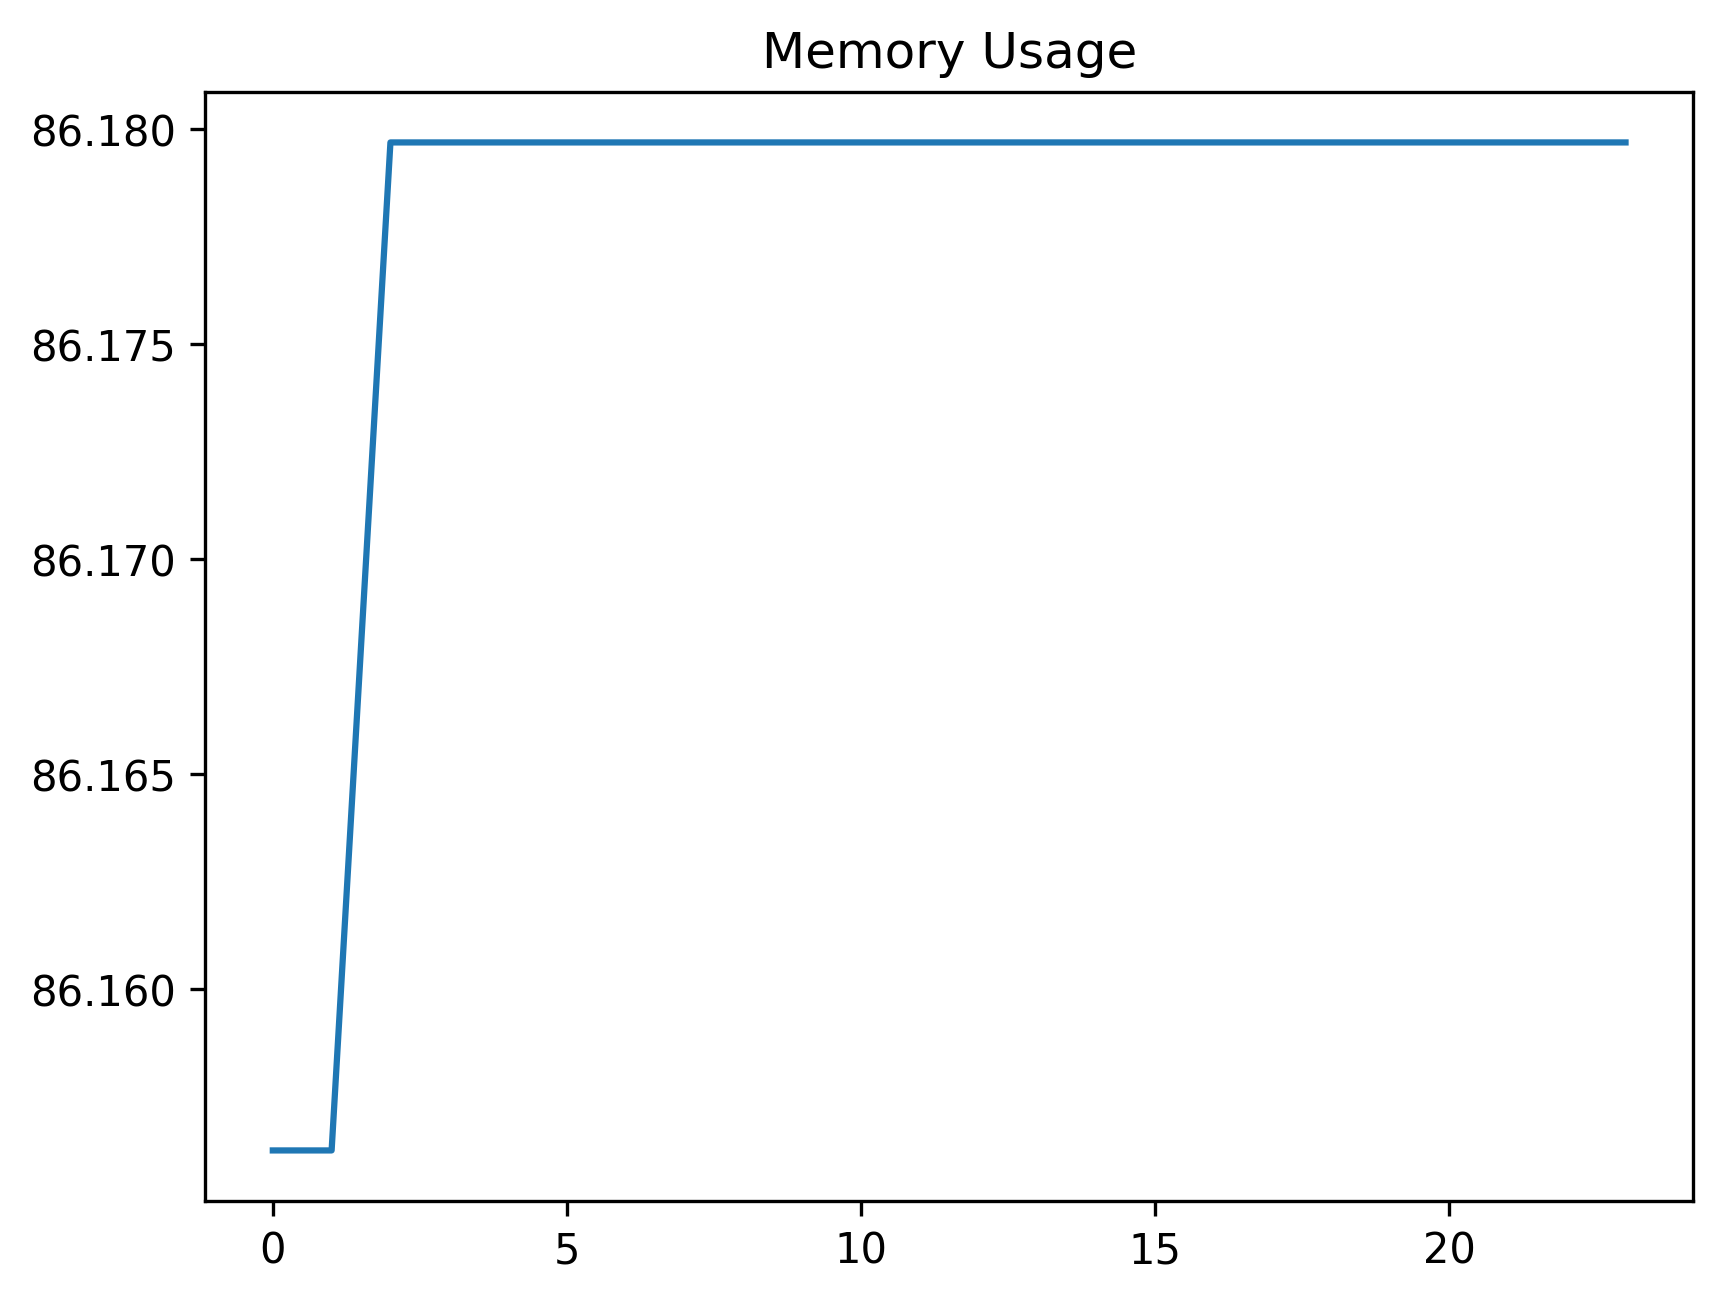

Values plotted in this chart, from the file beside it:
date_time, name, memory
2024-02-08 16:50:19.325363, start, 86.16
2024-02-08 16:50:19.331729, generate_uuid, 86.16
2024-02-08 16:50:23.858715, perform_click_create_work_request_button, 86.18
2024-02-08 16:50:24.623496, wait_for_work_request_form_to_be_ready, 86.18
2024-02-08 16:50:25.185014, add_code, 86.18
2024-02-08 16:50:25.224221, wait_for_permission_tree_code_lookupup, 86.18
2024-02-08 16:50:25.309092, select_permission_tree_code_lookupup, 86.18
2024-02-08 16:50:25.770209, wait_first_lookup, 86.18
2024-02-08 16:50:26.126064, select_first_lookup, 86.18
2024-02-08 16:50:26.300994, wait_for_work_request_field, 86.18
2024-02-08 16:50:26.905345, type_work_requested, 86.18
2024-02-08 16:50:26.952130, wait_for_site_code_field, 86.18
2024-02-08 16:50:27.025997, select_site_code_lookup, 86.18
2024-02-08 16:50:27.355353, wait_for_lookup_window, 86.18
2024-02-08 16:50:27.705280, select_second_lookup, 86.18
2024-02-08 16:50:27.885577, wait_for_save_button, 86.18
2024-02-08 16:50:27.966353, perform_click_save_button, 86.18
2024-02-08 16:50:27.999024, wait_for_grid_to_be_visible, 86.18
2024-02-08 16:50:33.979989, filter_grid, 86.18
2024-02-08 16:50:34.031391, start, 86.18
2024-02-08 16:50:34.116999, perform_click_on_first_record, 86.18
2024-02-08 16:50:34.193998, perform_select_status_change_component, 86.18
2024-02-08 16:50:34.926298, wait_for_context_menu_to_be_ready, 86.18
2024-02-08 16:51:05.039769, select_new_status, 86.18
